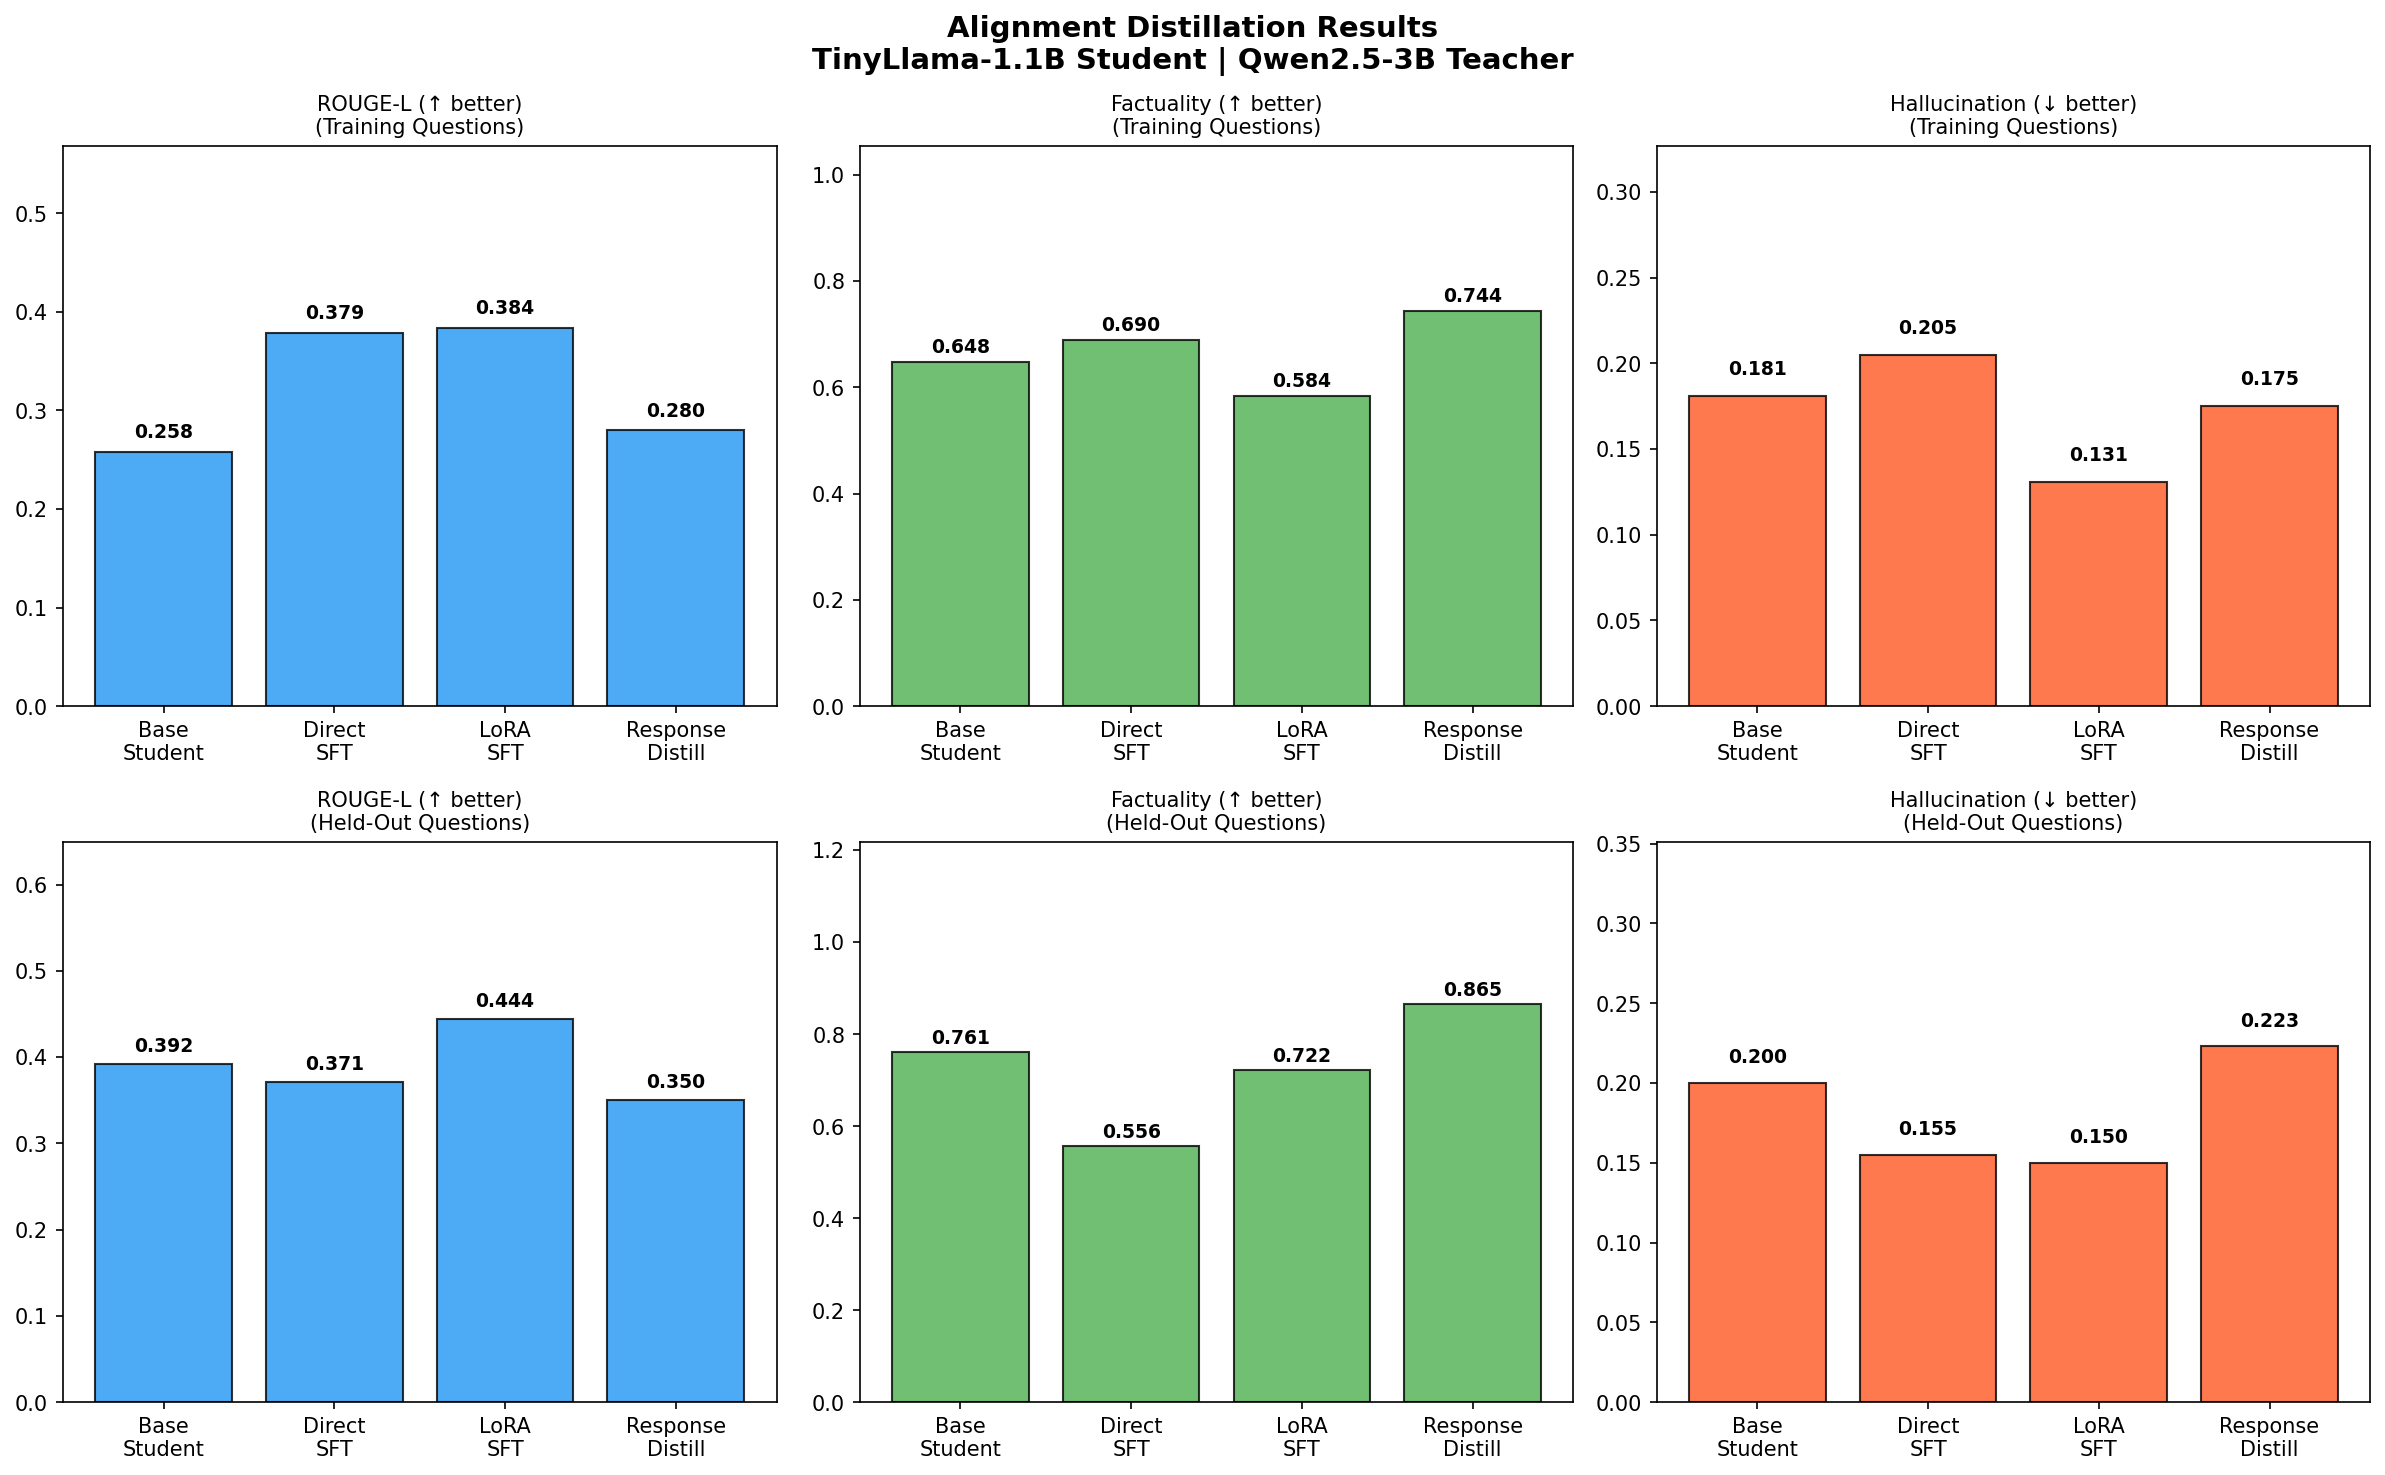

Source data for this figure (header and first rows):
approach, split, rouge_l, factuality_proxy, hallucination_proxy, instruction_following, explicit_factual_accuracy, explicit_hallucination_rate
Base Student, train, 0.258, 0.648, 0.181, 0.879, 0.5, 1.0
Base Student, held_out, 0.392, 0.761, 0.2, 0.935, 0.5, 1.0
Direct SFT, train, 0.379, 0.69, 0.205, 0.863, 0.5, 0.667
Direct SFT, held_out, 0.371, 0.556, 0.155, 0.733, 0.5, 0.667
LoRA SFT, train, 0.384, 0.584, 0.131, 0.851, 0.375, 1.0
LoRA SFT, held_out, 0.444, 0.722, 0.15, 0.881, 0.375, 1.0
Response Distillation, train, 0.28, 0.744, 0.175, 0.941, 0.625, 0.333
Response Distillation, held_out, 0.35, 0.865, 0.223, 0.962, 0.625, 0.333
